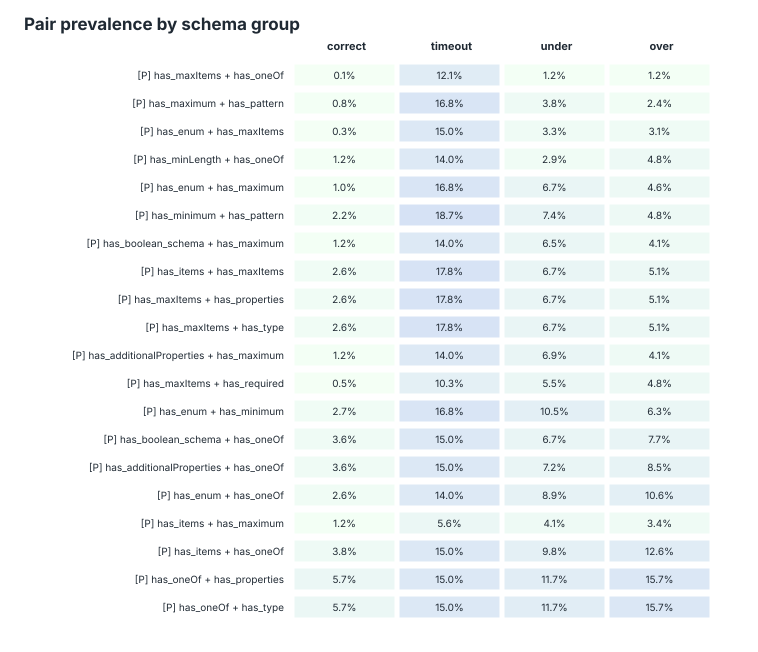

The table this chart was drawn from, first rows:
feature, feature_pair, feature_a, feature_b, n_schemas, support, risk_count, interest_score, timeout_lift, timeout_delta, under_lift, under_delta, over_lift, over_delta, correct, timeout, under, over, correct_n, timeout_n, under_n, over_n
[P] has_maxItems + has_oneOf, has_maxItems__AND__has_oneOf, has_maxItems, has_oneOf, 24, 0.01317, 3, 3.01042e+06, 10.37, 0.4894, 1.395, 0.07081, 2.057, 0.2312, 0.001096, 0.1215, 0.01196, 0.01208, 912, 107, 418, 414
[P] has_maximum + has_pattern, has_maximum__AND__has_pattern, has_maximum, has_pattern, 50, 0.02743, 3, 3.0072e+06, 7.172, 0.3098, 1.606, 0.1067, 1.243, 0.05339, 0.007675, 0.1682, 0.03828, 0.02415, 912, 107, 418, 414
[P] has_enum + has_maxItems, has_enum__AND__has_maxItems, has_enum, has_maxItems, 44, 0.02414, 3, 3.00714e+06, 7.109, 0.3125, 2.274, 0.2231, 1.944, 0.205, 0.003289, 0.1495, 0.03349, 0.0314, 912, 107, 418, 414
[P] has_minLength + has_oneOf, has_minLength__AND__has_oneOf, has_minLength, has_oneOf, 58, 0.03182, 3, 3.00499e+06, 4.962, 0.2065, 1.445, 0.07906, 2.146, 0.2445, 0.01206, 0.1402, 0.02871, 0.04831, 912, 107, 418, 414
[P] has_enum + has_maximum, has_enum__AND__has_maximum, has_enum, has_maximum, 72, 0.0395, 3, 3.00494e+06, 4.919, 0.1992, 1.657, 0.1143, 1.451, 0.09796, 0.009868, 0.1682, 0.06699, 0.04589, 912, 107, 418, 414
[P] has_minimum + has_pattern, has_minimum__AND__has_pattern, has_minimum, has_pattern, 89, 0.04882, 3, 3.0045e+06, 4.479, 0.1745, 1.239, 0.0422, 1.202, 0.04415, 0.02193, 0.1869, 0.07416, 0.04831, 912, 107, 418, 414
[P] has_boolean_schema + has_maximum, has_boolean_schema__AND__has_maximum, has_boolean_schema, has_maximum, 68, 0.0373, 3, 3.00422e+06, 4.208, 0.1682, 1.691, 0.1197, 1.346, 0.07552, 0.01206, 0.1402, 0.06459, 0.04106, 912, 107, 418, 414
[P] has_items + has_maxItems, has_items__AND__has_maxItems, has_items, has_maxItems, 90, 0.04937, 3, 3.00417e+06, 4.157, 0.1603, 1.58, 0.1007, 1.291, 0.06327, 0.02632, 0.1776, 0.06699, 0.05072, 912, 107, 418, 414
[P] has_maxItems + has_properties, has_maxItems__AND__has_properties, has_maxItems, has_properties, 90, 0.04937, 3, 3.00417e+06, 4.157, 0.1603, 1.58, 0.1007, 1.291, 0.06327, 0.02632, 0.1776, 0.06699, 0.05072, 912, 107, 418, 414
[P] has_maxItems + has_type, has_maxItems__AND__has_type, has_maxItems, has_type, 90, 0.04937, 3, 3.00417e+06, 4.157, 0.1603, 1.58, 0.1007, 1.291, 0.06327, 0.02632, 0.1776, 0.06699, 0.05072, 912, 107, 418, 414
[P] has_additionalProperties + has_maxim…, has_additionalProperties__AND__has_maxim…, has_additionalProperties, has_maximum, 70, 0.0384, 3, 3.0041e+06, 4.083, 0.1618, 1.691, 0.1197, 1.289, 0.06298, 0.01206, 0.1402, 0.06938, 0.04106, 912, 107, 418, 414
[P] has_maxItems + has_required, has_maxItems__AND__has_required, has_maxItems, has_required, 57, 0.03127, 3, 3.00357e+06, 3.55, 0.1386, 2.038, 0.1792, 1.959, 0.2061, 0.005482, 0.1028, 0.05502, 0.04831, 912, 107, 418, 414
[P] has_enum + has_minimum, has_enum__AND__has_minimum, has_enum, has_minimum, 111, 0.06089, 3, 3.00313e+06, 3.119, 0.1102, 1.393, 0.06842, 1.227, 0.04947, 0.02741, 0.1682, 0.1053, 0.0628, 912, 107, 418, 414
[P] has_boolean_schema + has_oneOf, has_boolean_schema__AND__has_oneOf, has_boolean_schema, has_oneOf, 109, 0.05979, 3, 3.00278e+06, 2.765, 0.0937, 1.226, 0.04007, 1.592, 0.1262, 0.03618, 0.1495, 0.06699, 0.07729, 912, 107, 418, 414
[P] has_additionalProperties + has_oneOf, has_additionalProperties__AND__has_oneOf, has_additionalProperties, has_oneOf, 114, 0.06253, 3, 3.00265e+06, 2.636, 0.0871, 1.211, 0.03743, 1.662, 0.1402, 0.03618, 0.1495, 0.07177, 0.08454, 912, 107, 418, 414
[P] has_enum + has_oneOf, has_enum__AND__has_oneOf, has_enum, has_oneOf, 120, 0.06583, 3, 3.00234e+06, 2.314, 0.07098, 1.304, 0.0537, 2.047, 0.2158, 0.02632, 0.1402, 0.08852, 0.1063, 912, 107, 418, 414
[P] has_items + has_maximum, has_items__AND__has_maximum, has_items, has_maximum, 46, 0.02523, 3, 3.0023e+06, 2.295, 0.0736, 1.243, 0.0432, 1.366, 0.08, 0.01206, 0.05607, 0.04067, 0.03382, 912, 107, 418, 414
[P] has_items + has_oneOf, has_items__AND__has_oneOf, has_items, has_oneOf, 144, 0.07899, 3, 3.00207e+06, 2.05, 0.05691, 1.347, 0.06089, 1.941, 0.1923, 0.03838, 0.1495, 0.09809, 0.1256, 912, 107, 418, 414
[P] has_oneOf + has_properties, has_oneOf__AND__has_properties, has_oneOf, has_properties, 182, 0.09984, 3, 3.00197e+06, 1.585, 0.03246, 1.283, 0.04967, 1.952, 0.1906, 0.05702, 0.1495, 0.1172, 0.157, 912, 107, 418, 414
[P] has_oneOf + has_type, has_oneOf__AND__has_type, has_oneOf, has_type, 182, 0.09984, 3, 3.00197e+06, 1.585, 0.03246, 1.283, 0.04967, 1.952, 0.1906, 0.05702, 0.1495, 0.1172, 0.157, 912, 107, 418, 414
